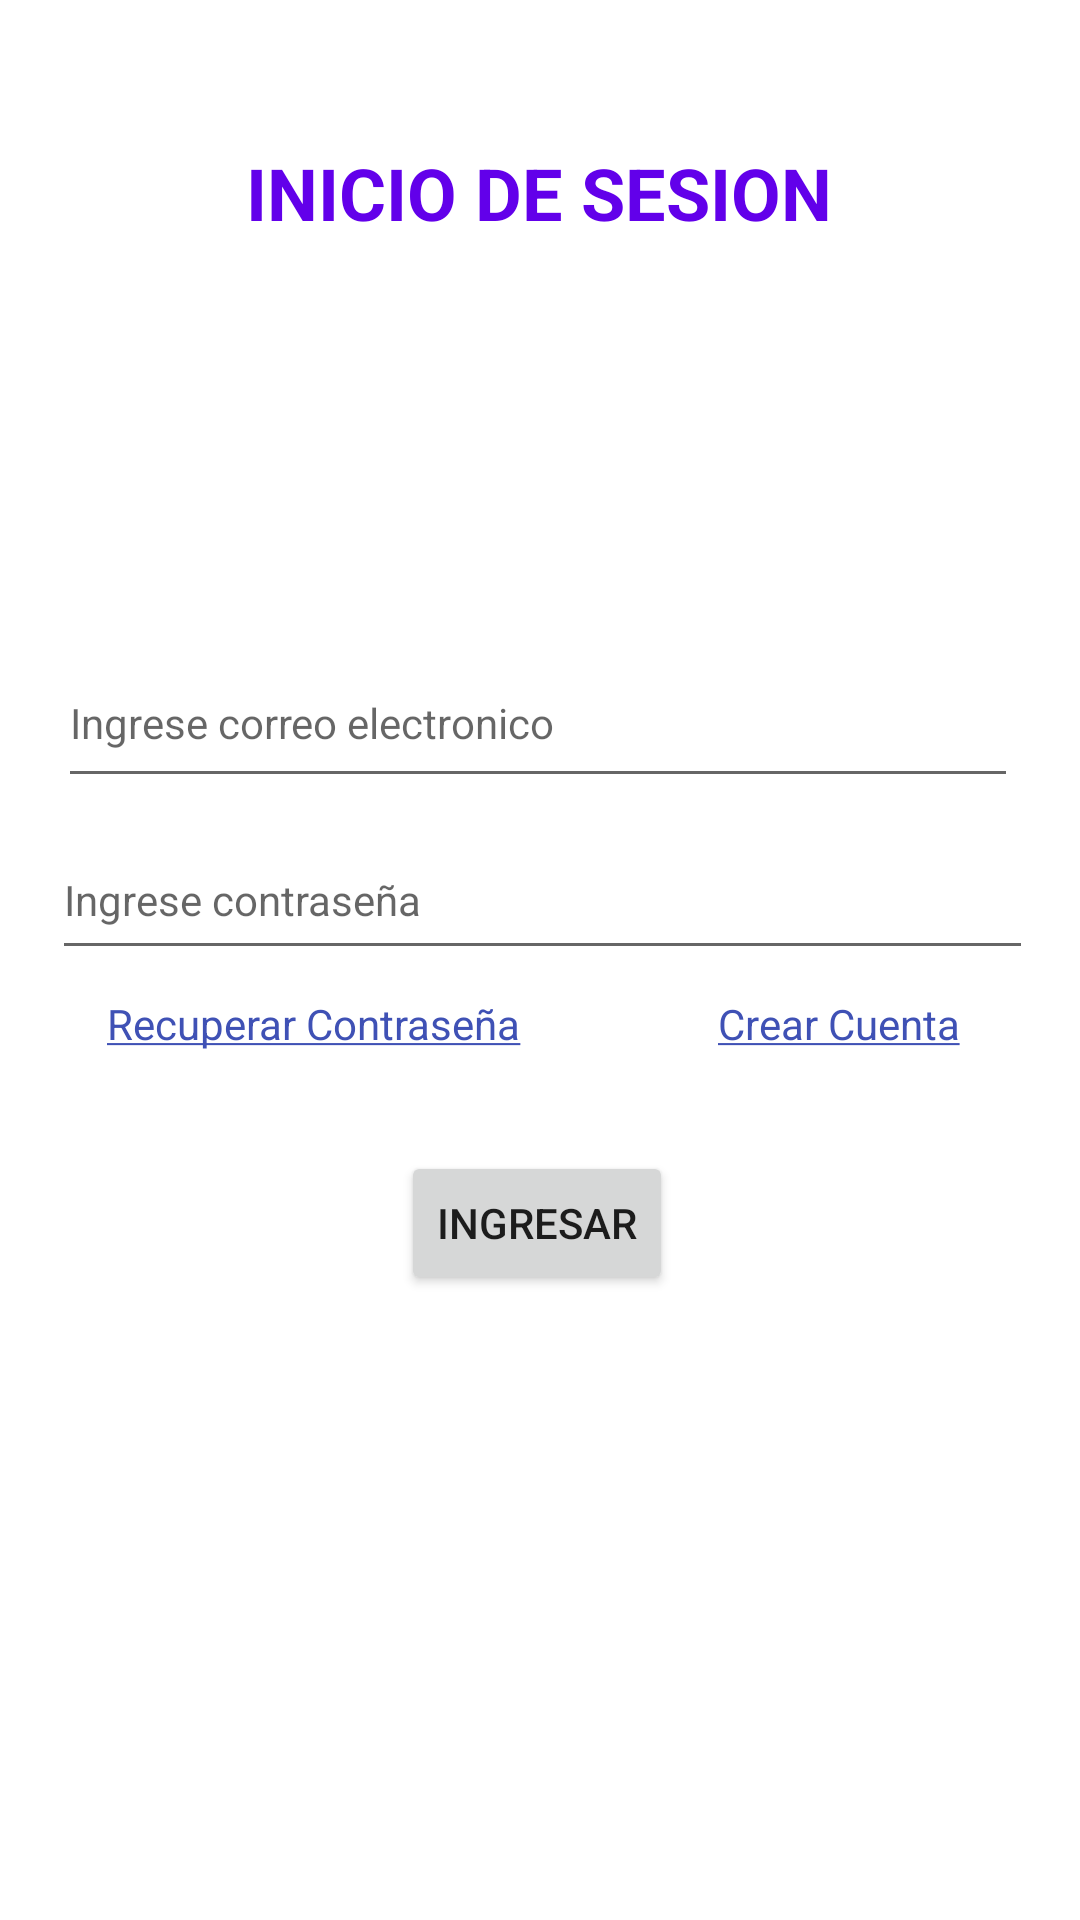

Produce the Android XML layout that renders to this screen, including the resource entries it uses.
<!-- AndroidManifest.xml: activity theme Theme.LoginFirebase.NoActionBar -->
<!-- res/layout/activity_main.xml -->
<?xml version="1.0" encoding="utf-8"?>
<androidx.constraintlayout.widget.ConstraintLayout xmlns:android="http://schemas.android.com/apk/res/android"
    xmlns:app="http://schemas.android.com/apk/res-auto"
    xmlns:tools="http://schemas.android.com/tools"
    android:layout_width="match_parent"
    android:layout_height="match_parent"
    tools:context=".MainActivity">

    <TextView
        android:id="@+id/btnCrearCuentaPrincipal"
        android:layout_width="wrap_content"
        android:layout_height="wrap_content"
        android:clickable="true"
        android:text="@string/strCrearCuenta"
        android:textColor="#3F51B5"
        app:layout_constraintBottom_toBottomOf="parent"
        app:layout_constraintEnd_toEndOf="parent"
        app:layout_constraintHorizontal_bias="0.857"
        app:layout_constraintStart_toStartOf="parent"
        app:layout_constraintTop_toTopOf="parent"
        app:layout_constraintVertical_bias="0.534" />

    <TextView
        android:id="@+id/btnRecuperarContra"
        android:layout_width="wrap_content"
        android:layout_height="wrap_content"
        android:clickable="true"
        android:text="@string/strRecuperarContra"
        android:textColor="#3F51B5"
        app:layout_constraintBottom_toBottomOf="parent"
        app:layout_constraintEnd_toEndOf="parent"
        app:layout_constraintHorizontal_bias="0.161"
        app:layout_constraintStart_toStartOf="parent"
        app:layout_constraintTop_toTopOf="parent"
        app:layout_constraintVertical_bias="0.534" />

    <Button
        android:id="@+id/btnRegistrar"
        android:layout_width="wrap_content"
        android:layout_height="wrap_content"
        android:layout_marginTop="60dp"
        android:text="INGRESAR"
        app:layout_constraintBottom_toBottomOf="parent"
        app:layout_constraintEnd_toEndOf="parent"
        app:layout_constraintHorizontal_bias="0.496"
        app:layout_constraintStart_toStartOf="parent"
        app:layout_constraintTop_toBottomOf="@+id/txtContra"
        app:layout_constraintVertical_bias="0.002" />

    <EditText
        android:id="@+id/txtCorreo"
        android:layout_width="320dp"
        android:layout_height="53dp"
        android:ems="10"
        android:hint="Ingrese correo electronico"
        android:inputType="textEmailAddress"
        android:textSize="14sp"
        app:layout_constraintBottom_toBottomOf="parent"
        app:layout_constraintEnd_toEndOf="parent"
        app:layout_constraintHorizontal_bias="0.483"
        app:layout_constraintStart_toStartOf="parent"
        app:layout_constraintTop_toTopOf="parent"
        app:layout_constraintVertical_bias="0.363" />

    <ImageView
        android:id="@+id/imageView3"
        android:layout_width="271dp"
        android:layout_height="159dp"
        android:layout_marginTop="112dp"
        app:layout_constraintEnd_toEndOf="parent"
        app:layout_constraintHorizontal_bias="0.492"
        app:layout_constraintStart_toStartOf="parent"
        app:layout_constraintTop_toTopOf="parent"
        app:srcCompat="@drawable/registro" />

    <EditText
        android:id="@+id/txtContra"
        android:layout_width="327dp"
        android:layout_height="50dp"
        android:ems="10"
        android:hint="Ingrese contraseña"
        android:inputType="textPassword"
        android:textSize="14sp"
        app:layout_constraintBottom_toBottomOf="parent"
        app:layout_constraintEnd_toEndOf="parent"
        app:layout_constraintHorizontal_bias="0.523"
        app:layout_constraintStart_toStartOf="parent"
        app:layout_constraintTop_toTopOf="parent"
        app:layout_constraintVertical_bias="0.463" />

    <TextView
        android:id="@+id/textView4"
        android:layout_width="wrap_content"
        android:layout_height="wrap_content"
        android:layout_marginTop="48dp"
        android:text="INICIO DE SESION"
        android:textColor="#6200EA"
        android:textSize="24sp"
        android:textStyle="bold"
        app:layout_constraintEnd_toEndOf="parent"
        app:layout_constraintHorizontal_bias="0.497"
        app:layout_constraintStart_toStartOf="parent"
        app:layout_constraintTop_toTopOf="parent" />

</androidx.constraintlayout.widget.ConstraintLayout>
<!-- resources referenced by this layout -->
<resources>
  <string name="strCrearCuenta"><u>Crear Cuenta</u></string>
  <string name="strRecuperarContra"><u>Recuperar Contraseña</u></string>
  <style name="Theme.LoginFirebase.NoActionBar">
          <item name="windowActionBar">false</item>
          <item name="windowNoTitle">true</item>
      </style>
</resources>
